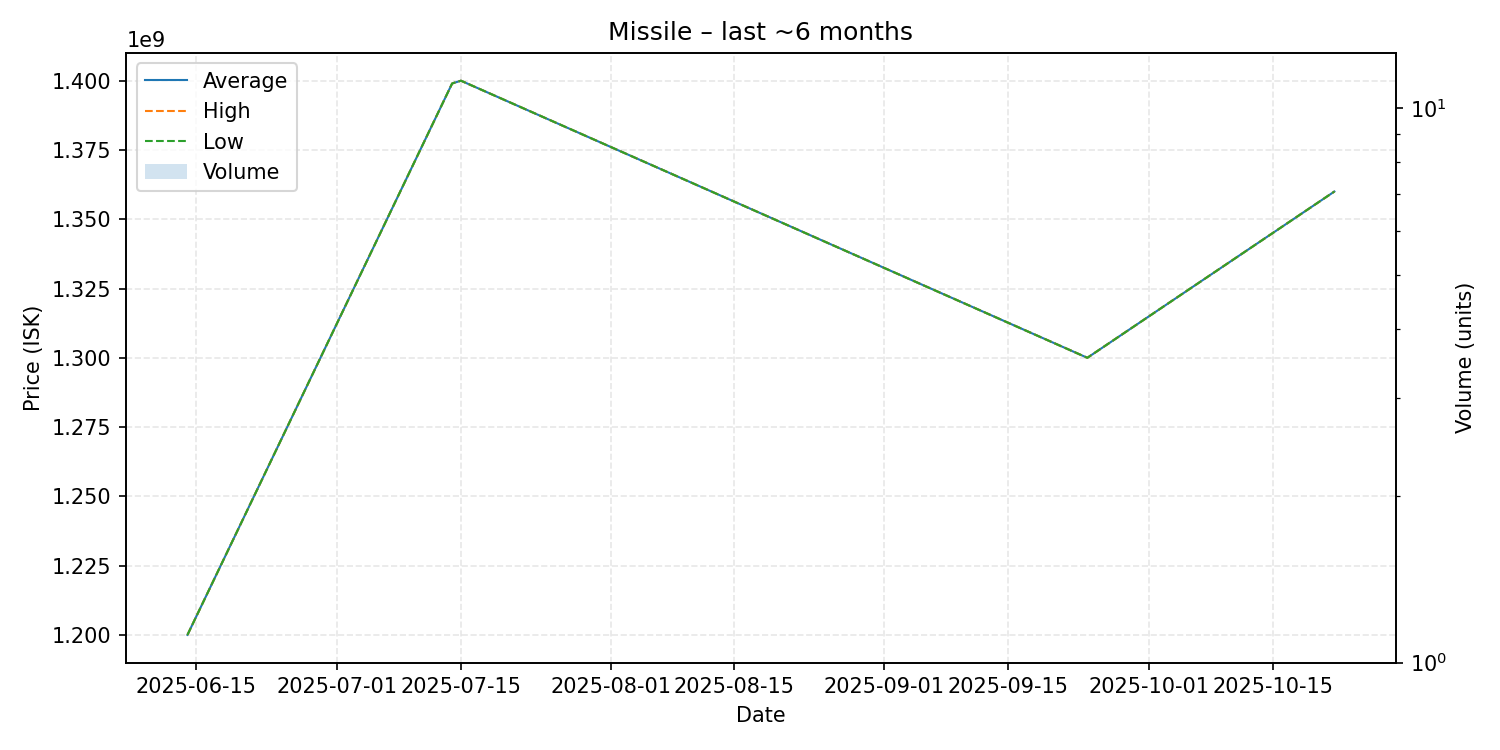

Source data for this figure (header and first rows):
date, average, highest, lowest, order_count, volume
2025-06-14, 1200000000, 1200000000, 1200000000, 1, 1
2025-07-14, 1399000000, 1399000000, 1399000000, 1, 1
2025-07-15, 1400000000, 1400000000, 1400000000, 1, 1
2025-09-24, 1300000000, 1300000000, 1300000000, 1, 1
2025-10-22, 1360000000, 1360000000, 1360000000, 1, 1
